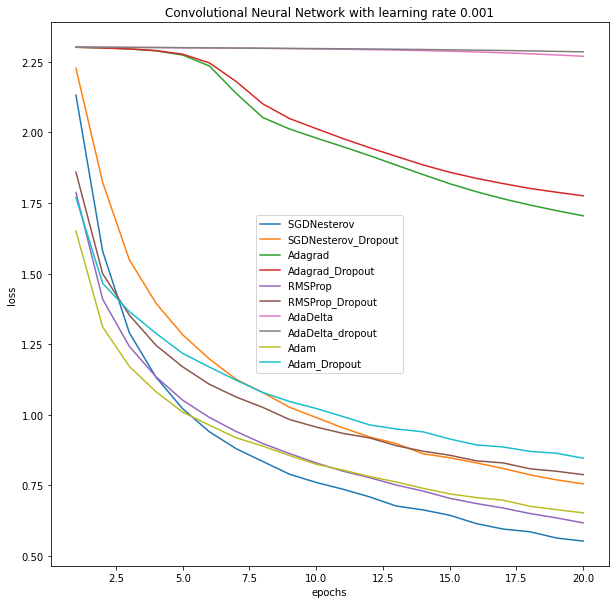

The data file committed next to this chart (first rows):
SGDNesterov, 2.132, 1.5796, 1.2903, 1.1329, 1.021, 0.9396, 0.8799, 0.8345, 0.7895, 0.7602, 0.7363, 0.7091, 0.6767, 0.6631, 0.6442, 0.6144, 0.5952, 0.5857, 0.5635, 0.5526
SGDNesterov_Dropout, 2.227, 1.823, 1.549, 1.395, 1.283, 1.198, 1.126, 1.079, 1.026, 0.9901, 0.9535, 0.9213, 0.8979, 0.8619, 0.8477, 0.8295, 0.81, 0.7874, 0.7694, 0.7553
Adagrad, 2.302, 2.299, 2.296, 2.289, 2.274, 2.235, 2.138, 2.053, 2.012, 1.98, 1.95, 1.918, 1.884, 1.851, 1.818, 1.79, 1.765, 1.743, 1.723, 1.704
Adagrad_Dropout, 2.301, 2.299, 2.296, 2.29, 2.277, 2.246, 2.18, 2.101, 2.049, 2.013, 1.978, 1.946, 1.915, 1.885, 1.859, 1.837, 1.819, 1.802, 1.788, 1.776
RMSProp, 1.787, 1.409, 1.242, 1.135, 1.051, 0.9905, 0.9408, 0.8981, 0.8626, 0.8294, 0.8003, 0.7772, 0.7511, 0.7298, 0.7042, 0.6856, 0.6697, 0.6503, 0.6348, 0.6171
RMSProp_Dropout, 1.859, 1.5, 1.353, 1.246, 1.169, 1.108, 1.063, 1.026, 0.9832, 0.9564, 0.9341, 0.9181, 0.8904, 0.8709, 0.8567, 0.8368, 0.8295, 0.8087, 0.7999, 0.788
AdaDelta, 2.303, 2.302, 2.301, 2.301, 2.3, 2.299, 2.299, 2.298, 2.297, 2.296, 2.295, 2.293, 2.292, 2.29, 2.288, 2.285, 2.282, 2.279, 2.274, 2.27
AdaDelta_dropout, 2.302, 2.301, 2.301, 2.301, 2.3, 2.299, 2.299, 2.298, 2.297, 2.297, 2.296, 2.295, 2.295, 2.294, 2.292, 2.291, 2.29, 2.289, 2.287, 2.285
Adam, 1.65, 1.311, 1.171, 1.081, 1.009, 0.9632, 0.9185, 0.889, 0.8556, 0.8248, 0.8041, 0.7812, 0.7619, 0.7395, 0.7197, 0.7067, 0.6975, 0.676, 0.6638, 0.6527
Adam_Dropout, 1.769, 1.466, 1.365, 1.288, 1.217, 1.169, 1.122, 1.079, 1.047, 1.022, 0.9937, 0.9641, 0.9495, 0.9396, 0.9141, 0.8931, 0.8859, 0.8704, 0.8636, 0.8463
